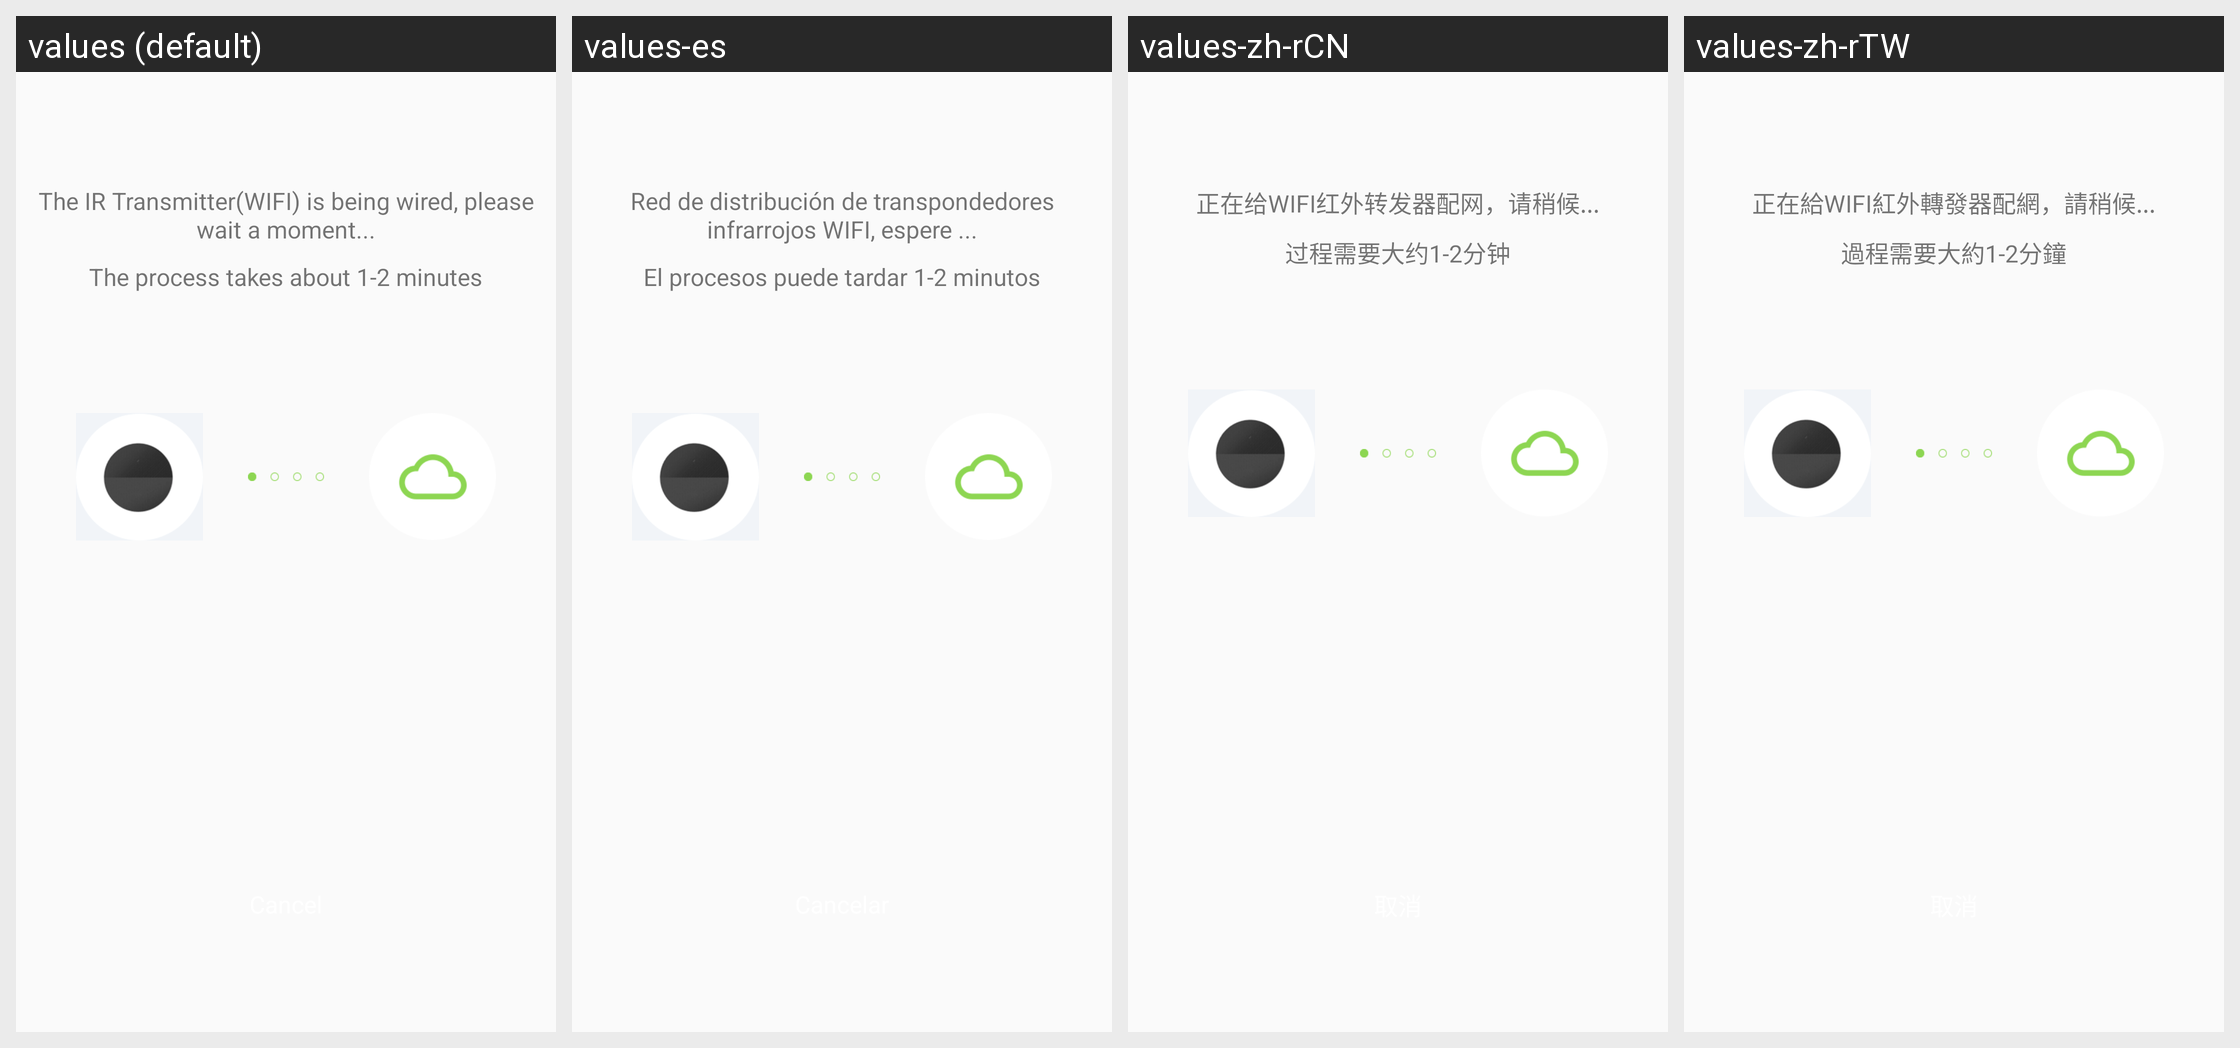

Locale-by-locale string values for the Android screen shown in this grid:
Android screen res/layout/fragment_if01_device_check_bind.xml rendered under 4 locales, left to right: values (default), values-es, values-zh-rCN, values-zh-rTW. Device: Nexus 5 (rendered at 1080×1920; each locale shown at half size, 540×960, under a caption strip naming it); theme AppTheme.
Other locales in the repository, not shown: values-iw-rIL, values-ja, values-ko.
Strings drawn on this screen, with the default value and each locale's value (text and hints the layout hard-codes, and strings that could not be matched under every locale, appear in the picture but are not listed):

IF_010
  values: The IR Transmitter(WIFI) is being wired, please wait a moment...
  values-es: Red de distribución de transpondedores infrarrojos WIFI, espere ...
  values-zh-rCN: 正在给WIFI红外转发器配网，请稍候...
  values-zh-rTW: 正在給WIFI紅外轉發器配網，請稍候...

Setting_Wifi_Prompt
  values: The process takes about 1-2 minutes
  values-es: El procesos puede tardar 1-2 minutos
  values-zh-rCN: 过程需要大约1-2分钟
  values-zh-rTW: 過程需要大約1-2分鐘
